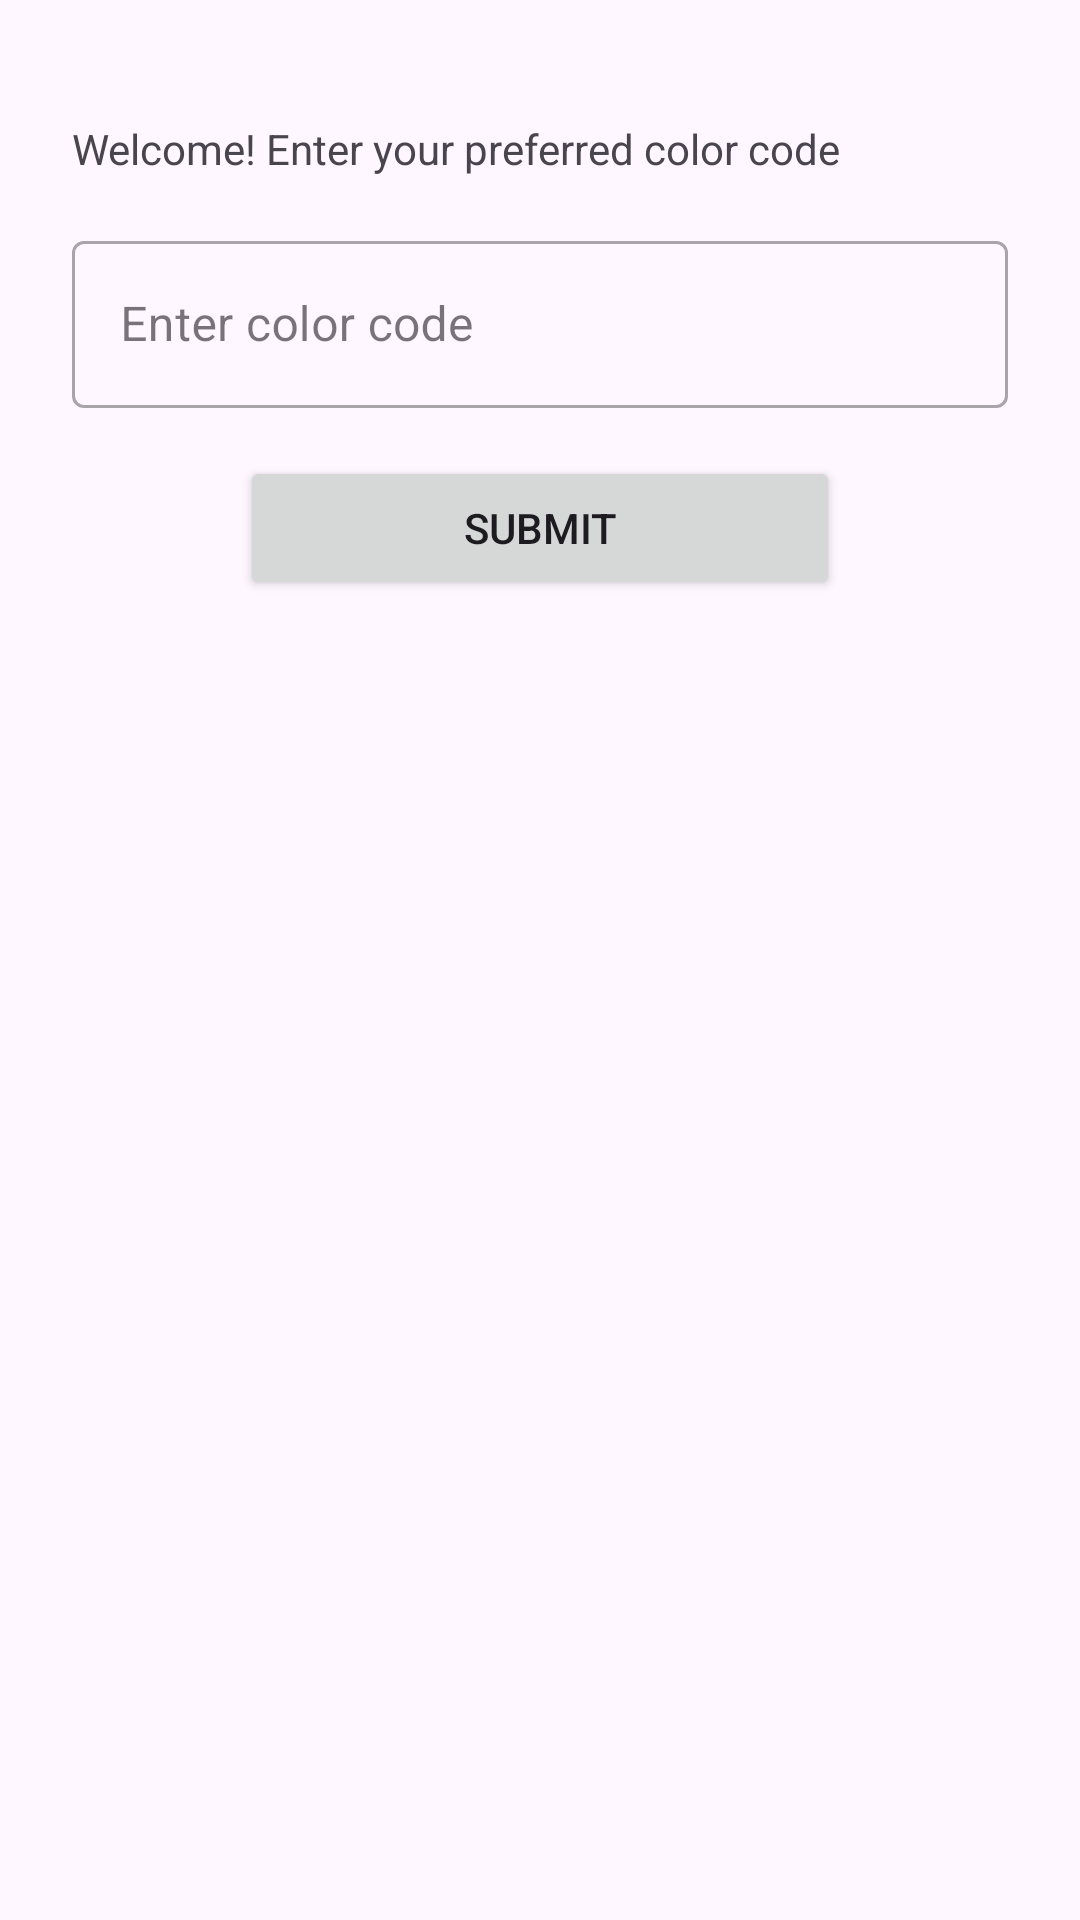

The Android layout XML behind this screen, and the referenced resources:
<!-- AndroidManifest.xml: application theme Theme.LAB_WEEK_02_A -->
<!-- res/layout/activity_main.xml -->
<?xml version="1.0" encoding="utf-8"?>
<androidx.constraintlayout.widget.ConstraintLayout
    xmlns:android="http://schemas.android.com/apk/res/android"
    xmlns:tools="http://schemas.android.com/tools"
    xmlns:app="http://schemas.android.com/apk/res-auto"
    android:id="@+id/main"
    android:layout_width="match_parent"
    android:layout_height="match_parent"
    style="@style/screen_margin"
    tools:context=".MainActivity">

    <LinearLayout
        android:layout_width="match_parent"
        android:layout_height="wrap_content"
        android:layout_marginTop="16dp"
        android:orientation="vertical"
        android:padding="16dp"  app:layout_constraintTop_toTopOf="parent">

        <TextView
            android:id="@+id/welcome_message"
            android:layout_width="match_parent"
            android:layout_height="wrap_content"
            android:text="@string/welcome_message"
            style="@style/text_display"/>
        <com.google.android.material.textfield.TextInputLayout
        android:id="@+id/color_code_input_wrapper"
        android:layout_width="match_parent"
        android:layout_height="wrap_content"
        android:hint="Enter color code"
        style="@style/text_input"> <com.google.android.material.textfield.TextInputEditText
        android:id="@+id/color_input_field"
        android:layout_width="match_parent"
        android:layout_height="wrap_content"
        android:inputType="text"
        android:maxLength="6"/>

    </com.google.android.material.textfield.TextInputLayout>

        <Button
            android:id="@+id/submit_button"
            android:layout_width="200dp"
            android:layout_height="wrap_content"
            android:text="Submit"
            style="@style/button"/> </LinearLayout>

</androidx.constraintlayout.widget.ConstraintLayout>
<!-- resources referenced by this layout -->
<resources>
  <string name="welcome_message">Welcome! Enter your preferred color code</string>
  <style name="button">
          <item name="android:layout_margin">8dp</item>
          <item name="android:layout_gravity">center</item>
      </style>
  <style name="screen_margin">
          <item name="android:layout_margin">12dp</item>
      </style>
  <style name="text_display">
          <item name="android:layout_margin">8dp</item>
          <item name="android:layout_gravity">center</item>
          <item name="android:layout_height">40dp</item>
      </style>
  <style name="text_input" parent="Widget.MaterialComponents.TextInputLayout.OutlinedBox">
          <item name="android:layout_margin">8dp</item>
      </style>
  <style name="Theme.LAB_WEEK_02_A" parent="Base.Theme.LAB_WEEK_02_A" />
  <style name="Base.Theme.LAB_WEEK_02_A" parent="Theme.Material3.DayNight.NoActionBar">
          
          
      </style>
</resources>
